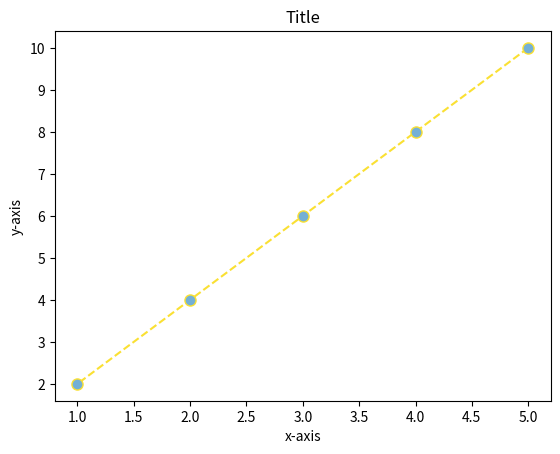

Recreate this plot in Python.




#------------------------------------------------
#Table 1 good!

def trends(pList): # assumes that you have a list of percentages (like apples/farm) and tells you if the trend is positive, negative or "Stable" (not sure if thats the right word)
    n=(len(pList))-1
    if pList[n] > pList[0]:
        trend_word="Positive"
    elif pList[n] < pList[0]:
        trend_word="Negative"
    else:
        trend_word="Stable"
    return trend_word
    

def analysis_1(np,plt,numDict,yearList,graph_title="Money x Time",x_title="Date",y_title=""): #assumes that you have a dictionary with the two things you want to compare [i.e apples(value) per farm (key)] LISTS MUST BE PROPORTIONAL!!
    pDict=dict()
    pList=[]
    yearCounter=0
    for date,num in numDict.items():
        percent=int((num/date)*100)
        pList.append(percent)
        pDict[yearList[yearCounter]]=percent
        yearCounter+=1
    table_1_trend=(f"$Trend:$ ${trends(pList)}$")

    x1=[]
    y1=[]
    for key in pDict.keys():
        x1.append(int(key))
    for value in pDict.values():
        y1.append(value)
    change_x=(x1[1]-x1[0])
    plt.plot(x1,y1)
    x2=[x1[0],x1[(len(x1))-1]] 
    y2=[y1[0],y1[(len(x1))-1]] 
    plt.plot(x2, y2, linestyle='-', color=((120/225),0,0,0.6), dashes=[3, 2], label="Trendline")
    plt.plot(x2, y2, linestyle='-', color=((0,0,0,0)), dashes=[1,6], label=table_1_trend)

    plt.legend()
    plt.xticks(np.arange(x1[0],(x1[len(x1)-1]+change_x), 1.0))
    plt.xlabel(x_title)
    plt.ylabel(y_title)
    plt.title(graph_title)
    

    final_plot=plt.savefig("graph_1.png", transparent=False)
    return
#-----------------------------------------------
#Table 2 GOOD!!
def analysis_2(plt,category,Chart_title="Title"): #assuming the category is individual and in a list
    petDict={}
    petDict_percentages={}
    animal_list=[]
    percentage_list=[]
    for animal in category:
        if animal in petDict:
            petDict[animal]+=1
        else:
            petDict[animal]=1
    for Animal,value in petDict.items():
        percentage_list.append((value/(len(category)))*100)
        petDict_percentages[Animal]=((value/(len(category)))*100)
    for single_animal in petDict.keys():
        animal_list.append(single_animal)
        slices=percentage_list

    colors=[((120/225),0,0), ((193/225),(18/225),(31/225)), (0.98, 0.88, 0.20), (0,(48/225),(73/225)), ((102/225),(155/225),(188/225))]
    plt.cla()
    plt.pie(slices, labels=animal_list, colors=colors, startangle=90, radius=1.2, autopct="%1.1f%%")
    plt.legend(bbox_to_anchor=(1.05, 1.0),loc="upper left")
    plt.title(Chart_title)
    final_plot=plt.savefig("graph_2.png",transparent=False)
    return    
#------------------------------------------------------------
#table 3:
def analysis_3(plt,x_list,y_list,Chart_title,x_title,y_title):
    plt.cla()
    plt.clf()
    plt.plot(x_list,y_list, color=(0.98, 0.88, 0.20), linestyle='dashed', linewidth=1.5, marker='o', markerfacecolor=((102/225),(155/225),(188/225)), markersize=8)
    plt.title(Chart_title)
    plt.xlabel(x_title)
    plt.ylabel(y_title)
    final_plot=plt.savefig("graph_3.png",transparent=False)
    return


def main():
    import matplotlib.pyplot as plt #NECESSARY
    import numpy as np #NECESSARY

    numDict={100:223, 200:274, 300:312, 400:389, 500:431}
    yearList=[2000, 2001, 2002, 2003, 2004, 2005]
    graph_title1="Title"
    x_title1="x-axis"
    y_title1="y-axis"
    analysis_1(np,plt,numDict,yearList,graph_title1,x_title1,y_title1)
    """np AND plt are NECESSARY and MUST STAY LIKE THAT | numDict compares two values that you want a value1 per value 2 for | rest are titles for graphs """
    
    category=["Cats","Dogs", "Cats","Rats", "Cats","Dogs","Bird"]
    graph_title2="Title"
    analysis_2(plt,category,graph_title2)
    """ plt is NECESSARY and MUST STAY LIKE THAT to make a graph | category is a list[] | title2 is just the title u want for graph2"""
    
    x_list=[5,4,3,2,1]
    y_list=[10,8,6,4,2]
    graph_title3="Title"
    x_title3="x-axis"
    y_title3="y-axis"
    analysis_3(plt,x_list,y_list,graph_title3,x_title3,y_title3)
    """ plt is NECESSARY and MUST STAY LIKE THAT to make a graph | everything else is actually so free"""
    return

main()